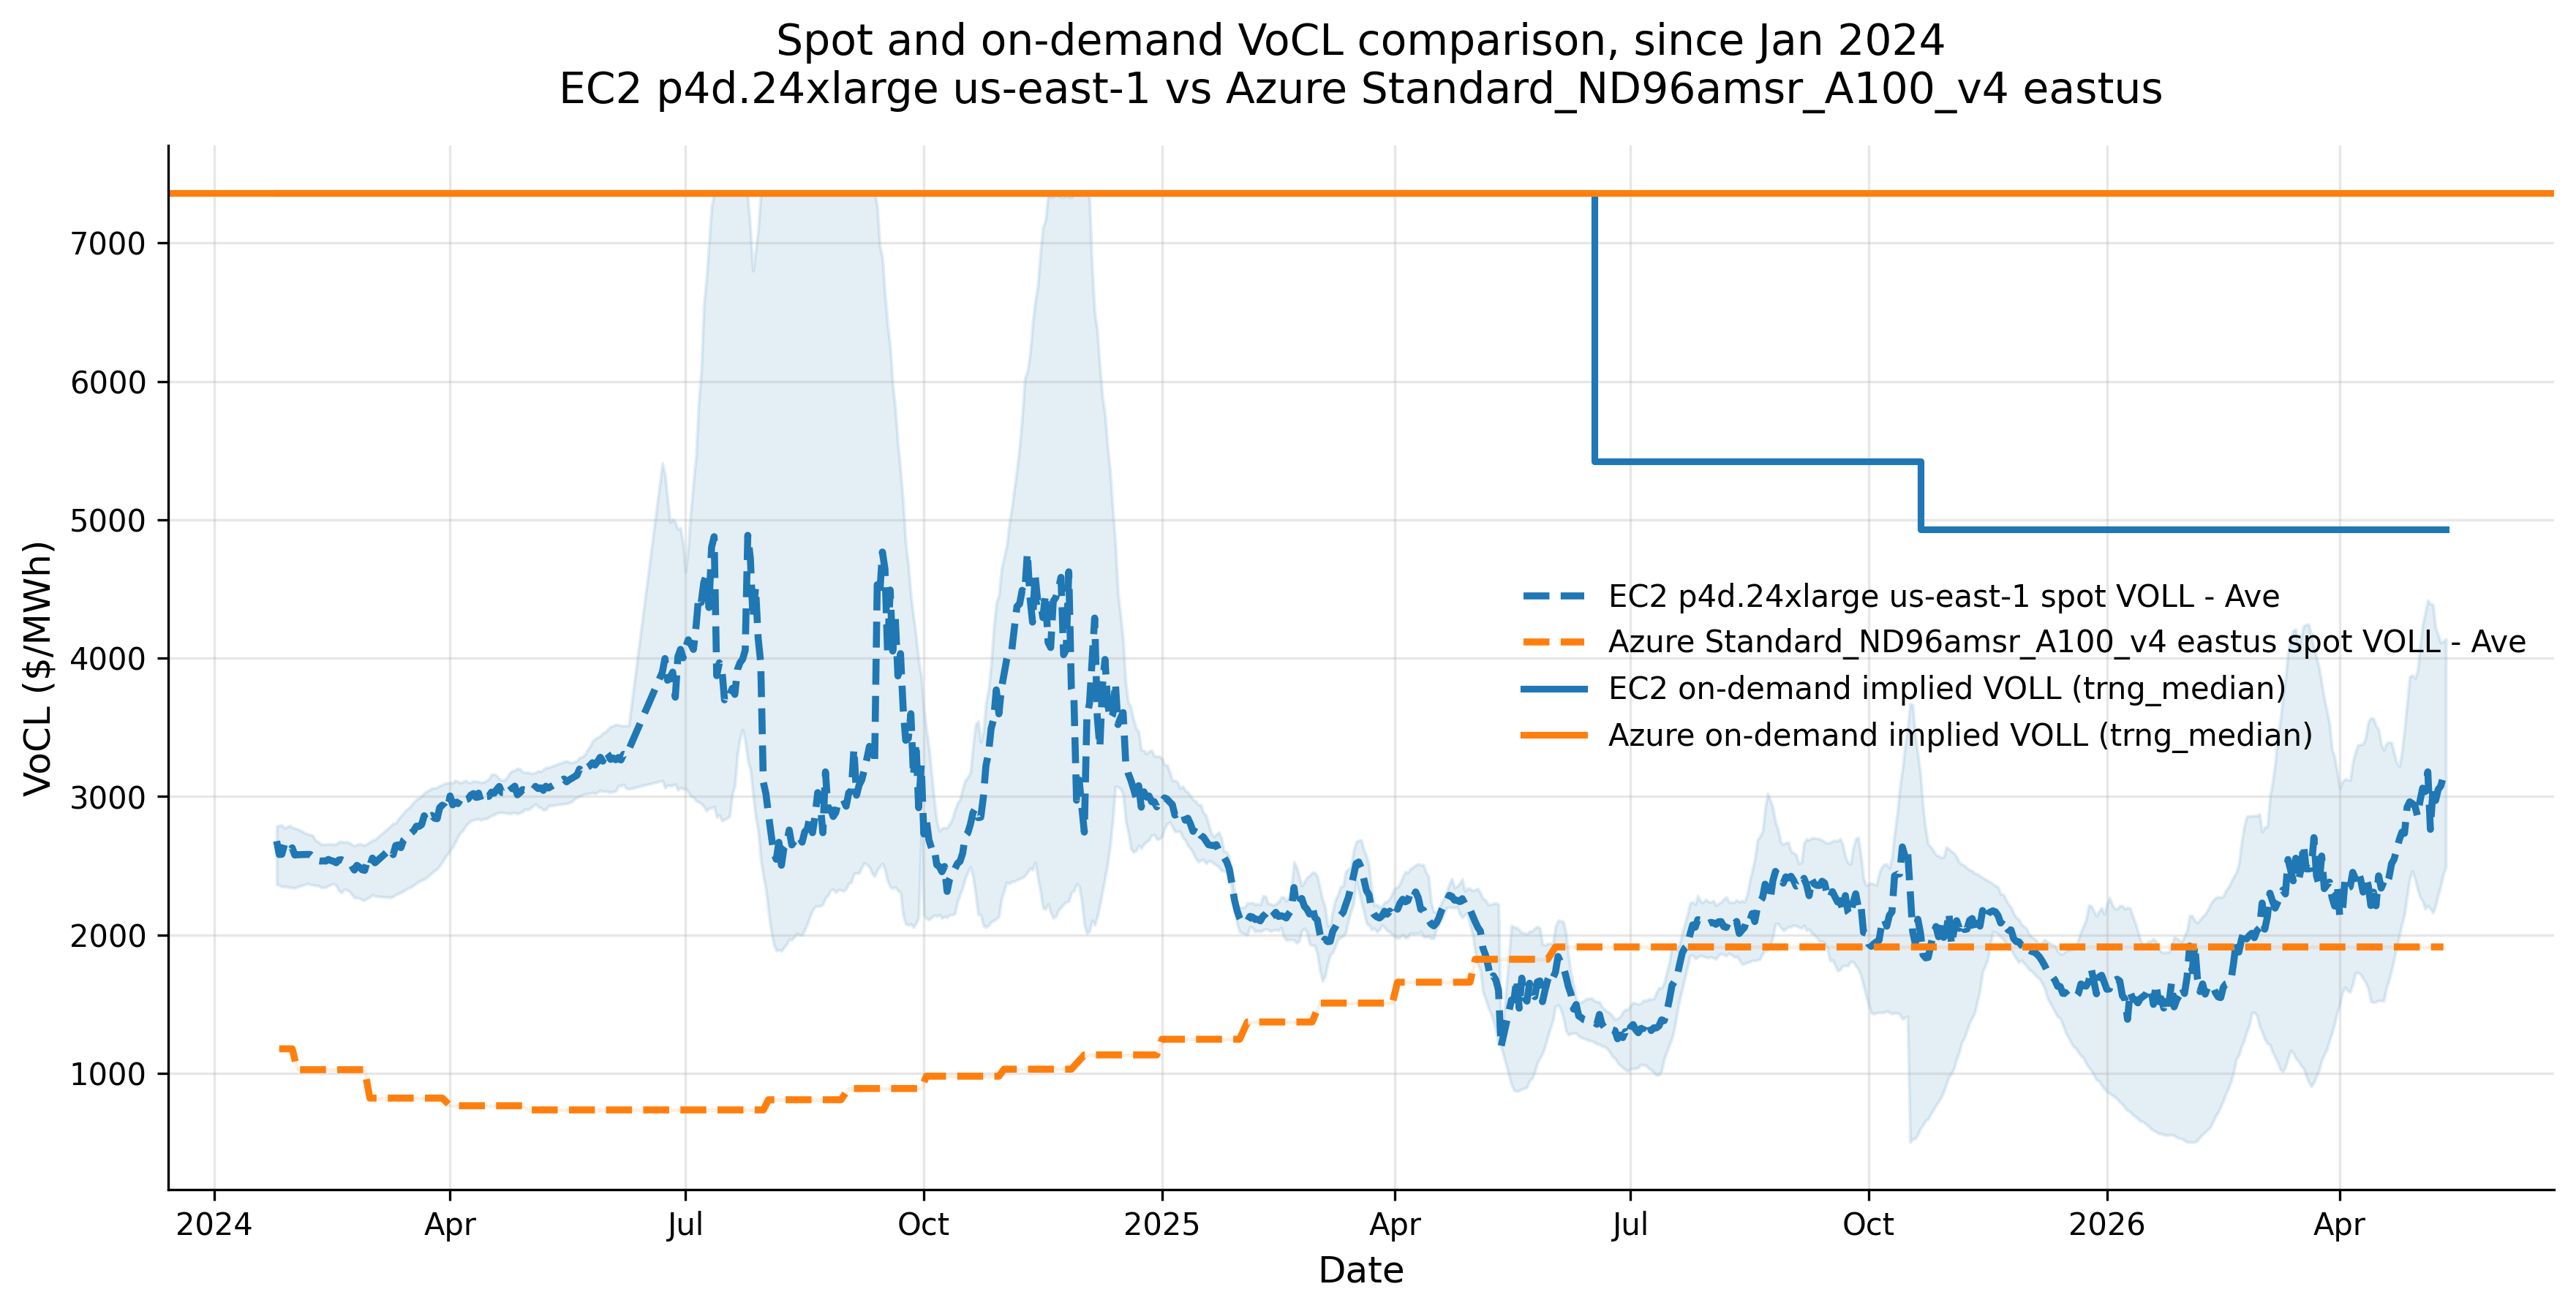

The data file committed next to this chart (first rows):
date, voll_mean, voll_min, voll_max, obs_count, series, aws_ondemand_price_usd_per_hour, aws_ondemand_voll, azure_ondemand_price_usd_per_hour, azure_ondemand_voll, comparison_power_mw
2024-01-25, 2678, 2364, 2786, 5, EC2 p4d.24xlarge us-east-1, 32.77, 7360, 32.77, 7359, 0.004453
2024-01-26, 2581, 2361, 2790, 11, EC2 p4d.24xlarge us-east-1, 32.77, 7360, 32.77, 7359, 0.004453
2024-01-26, 1178, 1178, 1178, 1, Azure Standard_ND96amsr_A100_v4 eastus, 32.77, 7360, 32.77, 7359, 0.004453
2024-01-27, 2583, 2350, 2794, 12, EC2 p4d.24xlarge us-east-1, 32.77, 7360, 32.77, 7359, 0.004453
2024-01-28, 2652, 2349, 2772, 9, EC2 p4d.24xlarge us-east-1, 32.77, 7360, 32.77, 7359, 0.004453
2024-01-29, 1178, 1178, 1178, 1, Azure Standard_ND96amsr_A100_v4 eastus, 32.77, 7360, 32.77, 7359, 0.004453
2024-01-30, 2605, 2345, 2791, 8, EC2 p4d.24xlarge us-east-1, 32.77, 7360, 32.77, 7359, 0.004453
2024-01-31, 2630, 2342, 2777, 11, EC2 p4d.24xlarge us-east-1, 32.77, 7360, 32.77, 7359, 0.004453
2024-01-31, 1178, 1178, 1178, 1, Azure Standard_ND96amsr_A100_v4 eastus, 32.77, 7360, 32.77, 7359, 0.004453
2024-02-01, 2578, 2339, 2771, 11, EC2 p4d.24xlarge us-east-1, 32.77, 7360, 32.77, 7359, 0.004453
2024-02-02, 2579, 2347, 2767, 5, EC2 p4d.24xlarge us-east-1, 32.77, 7360, 32.77, 7359, 0.004453
2024-02-02, 1027, 1027, 1027, 1, Azure Standard_ND96amsr_A100_v4 eastus, 32.77, 7360, 32.77, 7359, 0.004453
2024-02-05, 1027, 1027, 1027, 1, Azure Standard_ND96amsr_A100_v4 eastus, 32.77, 7360, 32.77, 7359, 0.004453
2024-02-06, 2582, 2370, 2728, 6, EC2 p4d.24xlarge us-east-1, 32.77, 7360, 32.77, 7359, 0.004453
2024-02-07, 2581, 2364, 2725, 14, EC2 p4d.24xlarge us-east-1, 32.77, 7360, 32.77, 7359, 0.004453
2024-02-07, 1027, 1027, 1027, 1, Azure Standard_ND96amsr_A100_v4 eastus, 32.77, 7360, 32.77, 7359, 0.004453
2024-02-08, 2565, 2362, 2717, 12, EC2 p4d.24xlarge us-east-1, 32.77, 7360, 32.77, 7359, 0.004453
2024-02-09, 1027, 1027, 1027, 1, Azure Standard_ND96amsr_A100_v4 eastus, 32.77, 7360, 32.77, 7359, 0.004453
2024-02-09, 2568, 2356, 2684, 11, EC2 p4d.24xlarge us-east-1, 32.77, 7360, 32.77, 7359, 0.004453
2024-02-10, 2537, 2357, 2675, 11, EC2 p4d.24xlarge us-east-1, 32.77, 7360, 32.77, 7359, 0.004453
2024-02-11, 2534, 2345, 2656, 11, EC2 p4d.24xlarge us-east-1, 32.77, 7360, 32.77, 7359, 0.004453
2024-02-12, 1027, 1027, 1027, 1, Azure Standard_ND96amsr_A100_v4 eastus, 32.77, 7360, 32.77, 7359, 0.004453
2024-02-12, 2535, 2342, 2655, 12, EC2 p4d.24xlarge us-east-1, 32.77, 7360, 32.77, 7359, 0.004453
2024-02-13, 2534, 2346, 2654, 12, EC2 p4d.24xlarge us-east-1, 32.77, 7360, 32.77, 7359, 0.004453
2024-02-14, 2546, 2356, 2657, 13, EC2 p4d.24xlarge us-east-1, 32.77, 7360, 32.77, 7359, 0.004453
2024-02-14, 1027, 1027, 1027, 1, Azure Standard_ND96amsr_A100_v4 eastus, 32.77, 7360, 32.77, 7359, 0.004453
2024-02-15, 2537, 2365, 2658, 12, EC2 p4d.24xlarge us-east-1, 32.77, 7360, 32.77, 7359, 0.004453
2024-02-16, 1027, 1027, 1027, 1, Azure Standard_ND96amsr_A100_v4 eastus, 32.77, 7360, 32.77, 7359, 0.004453
2024-02-16, 2533, 2369, 2653, 11, EC2 p4d.24xlarge us-east-1, 32.77, 7360, 32.77, 7359, 0.004453
2024-02-17, 2522, 2358, 2657, 10, EC2 p4d.24xlarge us-east-1, 32.77, 7360, 32.77, 7359, 0.004453
2024-02-18, 2542, 2321, 2673, 13, EC2 p4d.24xlarge us-east-1, 32.77, 7360, 32.77, 7359, 0.004453
2024-02-19, 1027, 1027, 1027, 1, Azure Standard_ND96amsr_A100_v4 eastus, 32.77, 7360, 32.77, 7359, 0.004453
2024-02-19, 2544, 2306, 2676, 11, EC2 p4d.24xlarge us-east-1, 32.77, 7360, 32.77, 7359, 0.004453
2024-02-20, 2535, 2327, 2671, 10, EC2 p4d.24xlarge us-east-1, 32.77, 7360, 32.77, 7359, 0.004453
2024-02-21, 1027, 1027, 1027, 1, Azure Standard_ND96amsr_A100_v4 eastus, 32.77, 7360, 32.77, 7359, 0.004453
2024-02-21, 2536, 2327, 2674, 13, EC2 p4d.24xlarge us-east-1, 32.77, 7360, 32.77, 7359, 0.004453
2024-02-22, 2521, 2316, 2666, 9, EC2 p4d.24xlarge us-east-1, 32.77, 7360, 32.77, 7359, 0.004453
2024-02-23, 1027, 1027, 1027, 1, Azure Standard_ND96amsr_A100_v4 eastus, 32.77, 7360, 32.77, 7359, 0.004453
2024-02-23, 2500, 2292, 2656, 12, EC2 p4d.24xlarge us-east-1, 32.77, 7360, 32.77, 7359, 0.004453
2024-02-24, 2469, 2269, 2645, 12, EC2 p4d.24xlarge us-east-1, 32.77, 7360, 32.77, 7359, 0.004453
2024-02-25, 2503, 2268, 2652, 14, EC2 p4d.24xlarge us-east-1, 32.77, 7360, 32.77, 7359, 0.004453
2024-02-26, 1027, 1027, 1027, 1, Azure Standard_ND96amsr_A100_v4 eastus, 32.77, 7360, 32.77, 7359, 0.004453
2024-02-26, 2490, 2265, 2659, 9, EC2 p4d.24xlarge us-east-1, 32.77, 7360, 32.77, 7359, 0.004453
2024-02-27, 2471, 2253, 2653, 11, EC2 p4d.24xlarge us-east-1, 32.77, 7360, 32.77, 7359, 0.004453
2024-02-28, 2467, 2252, 2649, 10, EC2 p4d.24xlarge us-east-1, 32.77, 7360, 32.77, 7359, 0.004453
2024-02-28, 1027, 1027, 1027, 1, Azure Standard_ND96amsr_A100_v4 eastus, 32.77, 7360, 32.77, 7359, 0.004453
2024-02-29, 2534, 2265, 2659, 12, EC2 p4d.24xlarge us-east-1, 32.77, 7360, 32.77, 7359, 0.004453
2024-03-01, 2502, 2273, 2673, 11, EC2 p4d.24xlarge us-east-1, 32.77, 7360, 32.77, 7359, 0.004453
2024-03-01, 821.3, 821.3, 821.3, 1, Azure Standard_ND96amsr_A100_v4 eastus, 32.77, 7360, 32.77, 7359, 0.004453
2024-03-02, 2555, 2291, 2684, 11, EC2 p4d.24xlarge us-east-1, 32.77, 7360, 32.77, 7359, 0.004453
2024-03-03, 2521, 2280, 2690, 11, EC2 p4d.24xlarge us-east-1, 32.77, 7360, 32.77, 7359, 0.004453
2024-03-04, 821.3, 821.3, 821.3, 1, Azure Standard_ND96amsr_A100_v4 eastus, 32.77, 7360, 32.77, 7359, 0.004453
2024-03-06, 821.3, 821.3, 821.3, 1, Azure Standard_ND96amsr_A100_v4 eastus, 32.77, 7360, 32.77, 7359, 0.004453
2024-03-08, 821.3, 821.3, 821.3, 1, Azure Standard_ND96amsr_A100_v4 eastus, 32.77, 7360, 32.77, 7359, 0.004453
2024-03-09, 2623, 2271, 2788, 11, EC2 p4d.24xlarge us-east-1, 32.77, 7360, 32.77, 7359, 0.004453
2024-03-10, 2580, 2278, 2806, 10, EC2 p4d.24xlarge us-east-1, 32.77, 7360, 32.77, 7359, 0.004453
2024-03-11, 2647, 2292, 2809, 10, EC2 p4d.24xlarge us-east-1, 32.77, 7360, 32.77, 7359, 0.004453
2024-03-11, 821.3, 821.3, 821.3, 1, Azure Standard_ND96amsr_A100_v4 eastus, 32.77, 7360, 32.77, 7359, 0.004453
2024-03-12, 2651, 2299, 2839, 12, EC2 p4d.24xlarge us-east-1, 32.77, 7360, 32.77, 7359, 0.004453
2024-03-13, 821.3, 821.3, 821.3, 1, Azure Standard_ND96amsr_A100_v4 eastus, 32.77, 7360, 32.77, 7359, 0.004453
... 1,107 more rows
